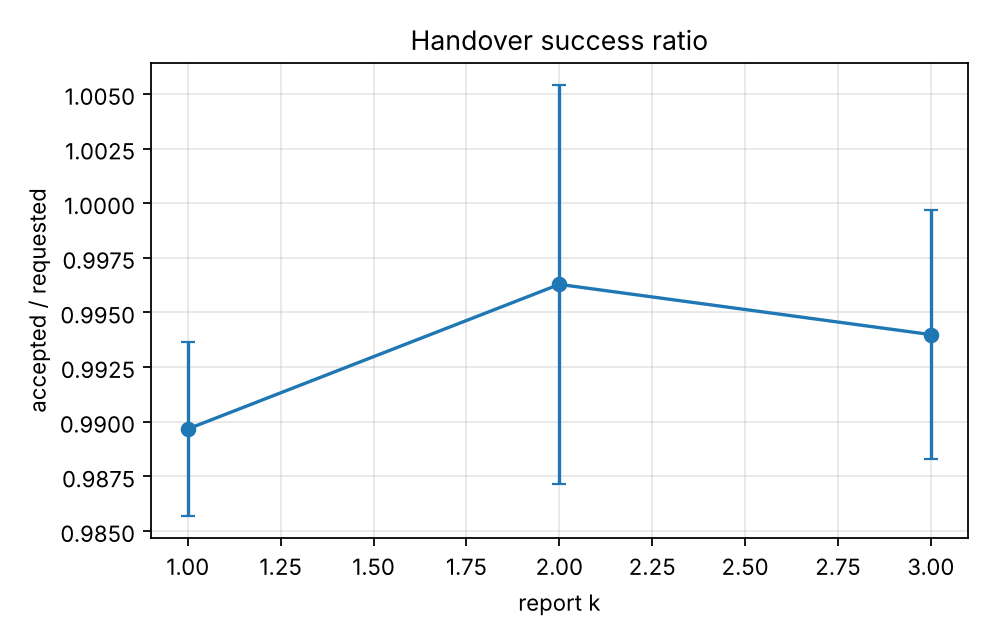

The table this chart was drawn from, first rows:
series, report_k, handover_success_ratio, handover_success_ratio_ci95
, 1.0, 0.9897, 0.003991
, 2.0, 0.9963, 0.009134
, 3.0, 0.994, 0.005714
